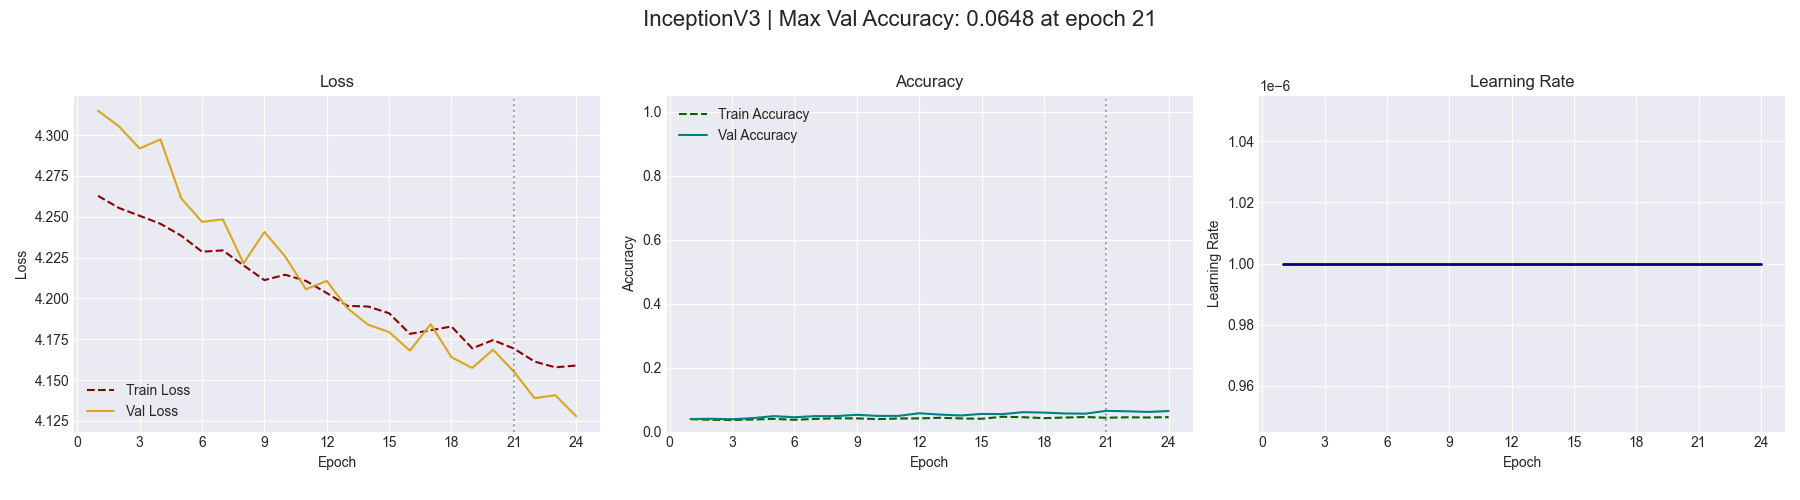

The data file committed next to this chart (first rows):
Epoch, Train Loss, Val Loss, Train Accuracy, Val Accuracy, lr
1, 4.263, 4.315, 0.0387, 0.0393, 1e-06
2, 4.255, 4.305, 0.0367, 0.04, 1e-06
3, 4.251, 4.292, 0.0362, 0.0386, 1e-06
4, 4.246, 4.297, 0.0377, 0.0421, 1e-06
5, 4.238, 4.261, 0.0397, 0.0483, 1e-06
6, 4.229, 4.247, 0.0368, 0.0448, 1e-06
7, 4.229, 4.248, 0.0396, 0.0483, 1e-06
8, 4.22, 4.221, 0.0416, 0.0483, 1e-06
9, 4.211, 4.241, 0.0412, 0.0524, 1e-06
10, 4.215, 4.226, 0.0389, 0.049, 1e-06
11, 4.211, 4.206, 0.0409, 0.049, 1e-06
12, 4.203, 4.211, 0.0412, 0.0572, 1e-06
13, 4.195, 4.194, 0.0431, 0.0531, 1e-06
14, 4.195, 4.184, 0.041, 0.0503, 1e-06
15, 4.191, 4.179, 0.0401, 0.0552, 1e-06
16, 4.178, 4.168, 0.0463, 0.0545, 1e-06
17, 4.181, 4.184, 0.0449, 0.0607, 1e-06
18, 4.183, 4.164, 0.042, 0.0593, 1e-06
19, 4.169, 4.157, 0.0439, 0.0566, 1e-06
20, 4.175, 4.169, 0.0455, 0.0559, 1e-06
21, 4.169, 4.155, 0.0432, 0.0648, 1e-06
22, 4.161, 4.139, 0.0446, 0.0634, 1e-06
23, 4.158, 4.141, 0.044, 0.0614, 1e-06
24, 4.159, 4.128, 0.0451, 0.0641, 1e-06
25, 4.148, 4.126, 0.046, 0.069, 1e-06
